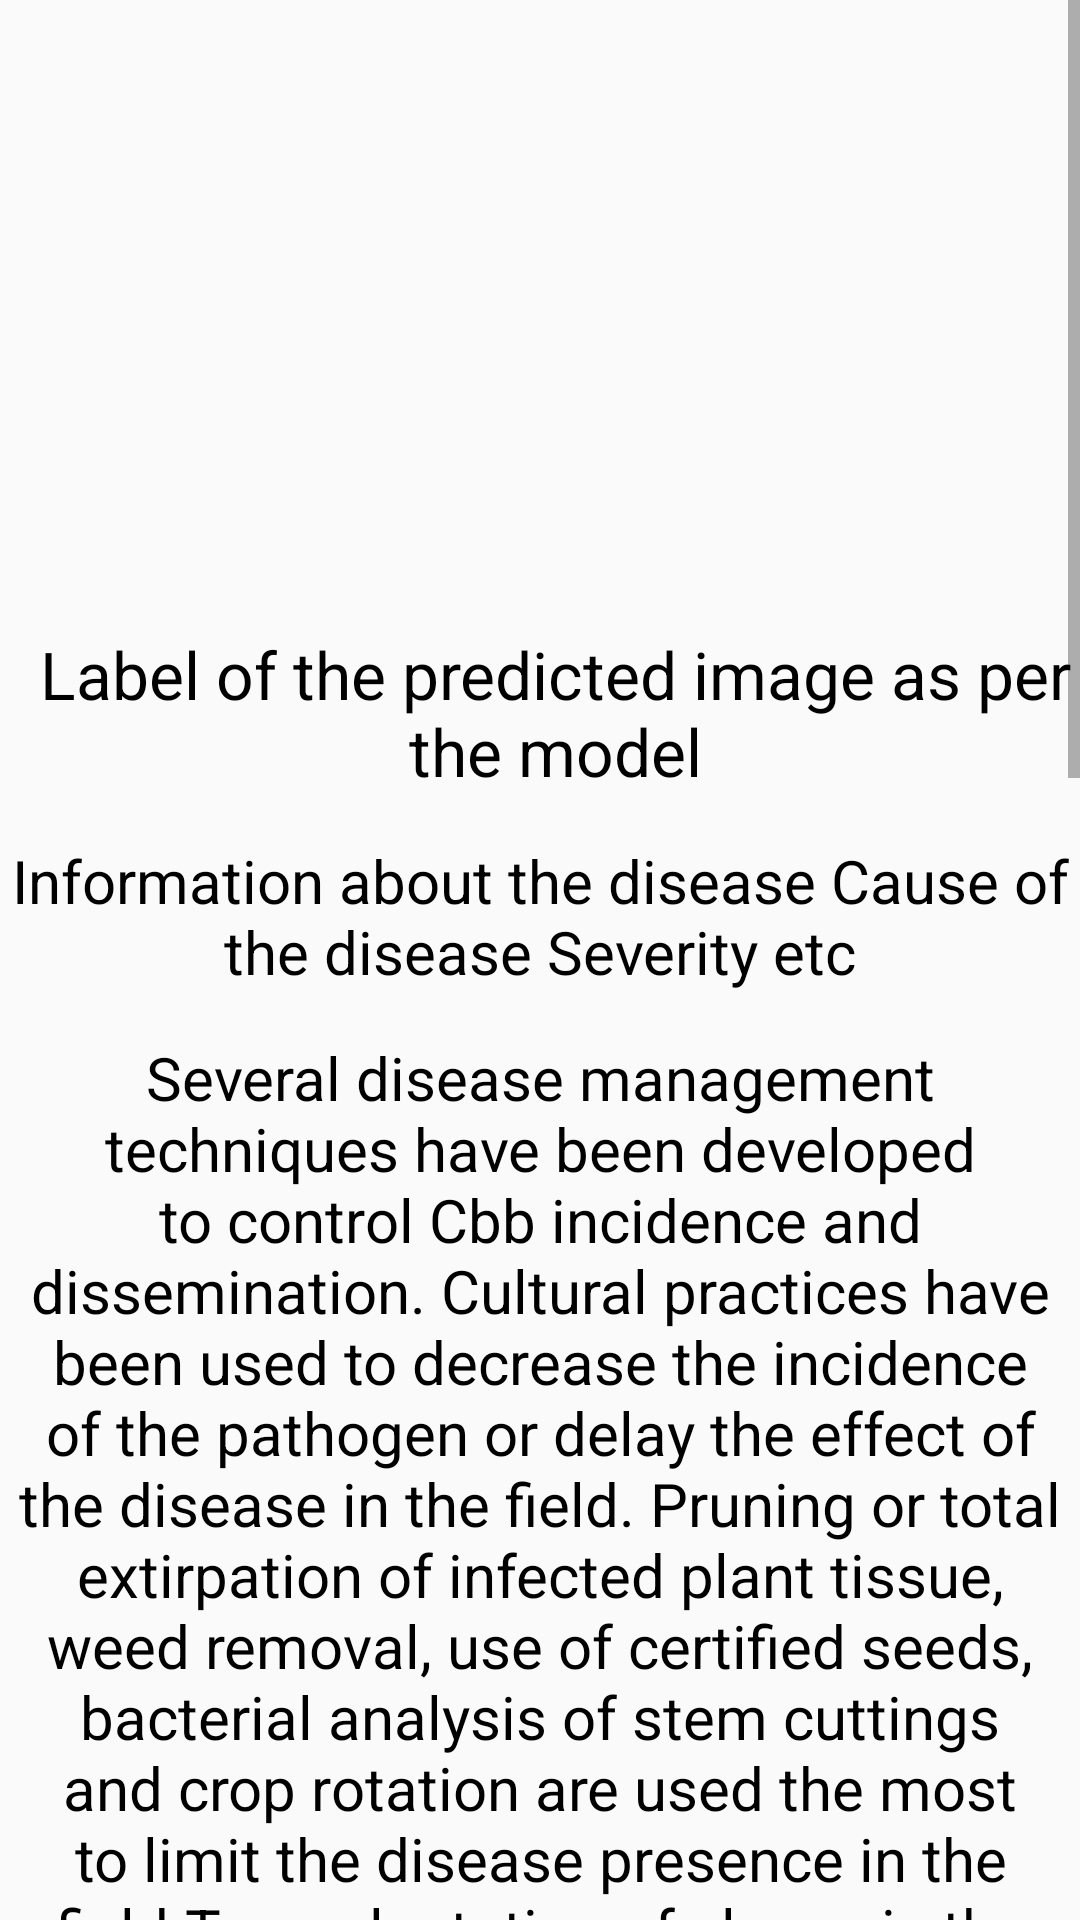

This screen was rendered from an Android layout file. Write that file and the resources it references.
<!-- AndroidManifest.xml: application theme Theme.CassavaDiseaseDetection -->
<!-- res/layout/disease_detail.xml -->
<?xml version="1.0" encoding="utf-8"?>
<RelativeLayout
    xmlns:android="http://schemas.android.com/apk/res/android"
    xmlns:app="http://schemas.android.com/apk/res-auto"
    android:layout_width="wrap_content"
    android:layout_height="wrap_content">
    <ScrollView
        android:layout_width="match_parent"
        android:layout_height="match_parent">
        <RelativeLayout
            android:layout_width="match_parent"
            android:layout_height="match_parent">

            <ImageView
                android:id="@+id/img_det_crop"
                android:layout_width="210dp"
                android:layout_height="210dp"
                android:layout_centerHorizontal="true"
                android:background="@drawable/cassava"/>
            <TextView
                android:id="@+id/txt_det_disease_name"
                android:layout_width="wrap_content"
                android:layout_height="wrap_content"
                android:layout_below="@id/img_det_crop"
                android:textSize="22dp"
                android:layout_marginLeft="10dp"
                android:gravity="center"
                android:text="@string/str_predicted"
                android:textColor="@color/black"/>
            <TextView
                android:id="@+id/txt_det_info"
                android:layout_width="wrap_content"
                android:layout_height="wrap_content"
                android:layout_centerHorizontal="true"
                android:layout_below="@id/txt_det_disease_name"
                android:textSize="20dp"
                android:layout_marginTop="15dp"
                android:text="@string/str_disease_info"
                android:gravity="center"
                android:textColor="@color/black"/>

            <TextView
                android:id="@+id/txt_det_measures"
                android:layout_width="wrap_content"
                android:layout_height="wrap_content"
                android:layout_centerHorizontal="true"
                android:layout_below="@id/txt_det_info"
                android:textSize="20dp"
                android:layout_marginTop="15dp"
                android:text="@string/str_cbb_cure"
                android:gravity="center"
                android:textColor="@color/black"/>
        </RelativeLayout>
    </ScrollView>

</RelativeLayout>
<!-- resources referenced by this layout -->
<resources>
  <string name="str_cbb_cure">
          Several disease management techniques have been developed to control Cbb incidence and dissemination. Cultural
          practices have been used to decrease the incidence of the pathogen or delay the effect of the disease in the field.
          Pruning or total extirpation of infected plant tissue, weed removal, use of certified seeds, bacterial analysis of
          stem cuttings and crop rotation are used the most to limit the disease presence in the field.Transplantation of
          clones is the most common mode of propagation of this crop so the most important control of bacterial wilt of
          cassava is planting uninfected clones. In areas where bacterial wilt has not yet been established, it is important
          to raise a new crop from a meristem culture certifiably free of disease. In areas where the disease is already
          prevalent, great care should be taken to ensure clippings are taken from healthy plants and even then from the
          highly lignified portion at the base of cassava plants which appear healthy. Seeds are known to be able harbor the
          pathogen, but successful sanitation measures have been described. Infected seed immersed in water at 60 °C
          showed no sign of bacterial survival while the seed showed no reduction in germination potential.Furthermore,
          the sanitation of tools and big machinery are crucial to avoid the infection of healthy plants through mechanical
          inoculation. In cropping and crop rotation have both been implemented in cassava cultivation and have been
          successful.In the instance of crop rotation following an infected cassava crop, deep soil turnover is
          recommended and a period of six months should be observed before cassava is planted again; X.axonopodis is a
          poor soil survivor and does not sporulate so this time frame should clear crop fields of inoculum.
          It is also important to clear the field of weeds as X. axonopodis is known to survive much longer
          epiphytically on weeds than it does in soil.
      </string>
  <string name="str_disease_info">Information about the disease Cause of the disease Severity etc</string>
  <string name="str_predicted">Label of the predicted image as per the model</string>
  <style name="Theme.CassavaDiseaseDetection" parent="Theme.MaterialComponents.DayNight.NoActionBar.Bridge">
          
          <item name="colorPrimary">@color/purple_500</item>
          <item name="colorPrimaryVariant">@color/purple_700</item>
          <item name="colorOnPrimary">@color/white</item>
          
          <item name="colorSecondary">@color/teal_200</item>
          <item name="colorSecondaryVariant">@color/teal_700</item>
          <item name="colorOnSecondary">@color/black</item>
          
          <item name="android:statusBarColor" tools:targetApi="l">?attr/colorPrimaryVariant</item>
          
      </style>
  <!-- not gathered from this repository: default colours our renderer supplied (Android Studio template values) -->
  <color name="purple_500">#FF6200EE</color>
  <color name="purple_700">#FF3700B3</color>
  <color name="teal_200">#FF03DAC5</color>
  <color name="teal_700">#FF018786</color>
  <color name="black">#FF000000</color>
  <color name="white">#FFFFFFFF</color>
</resources>
